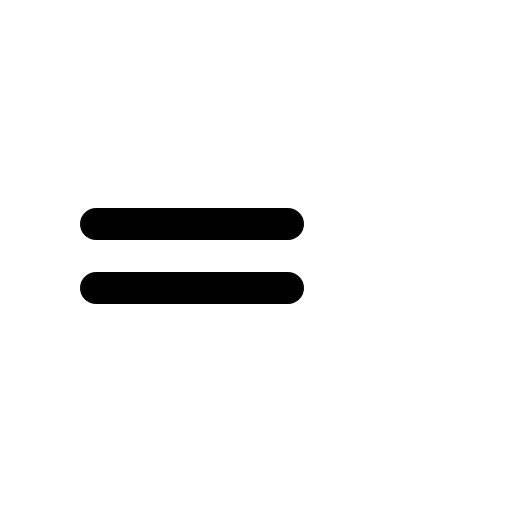
t = 0.00 s
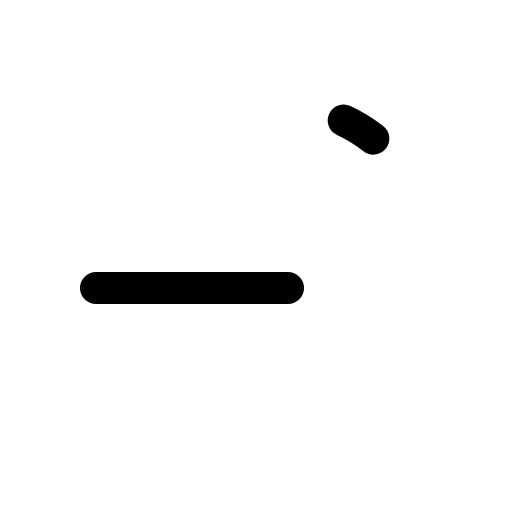
t = 0.10 s
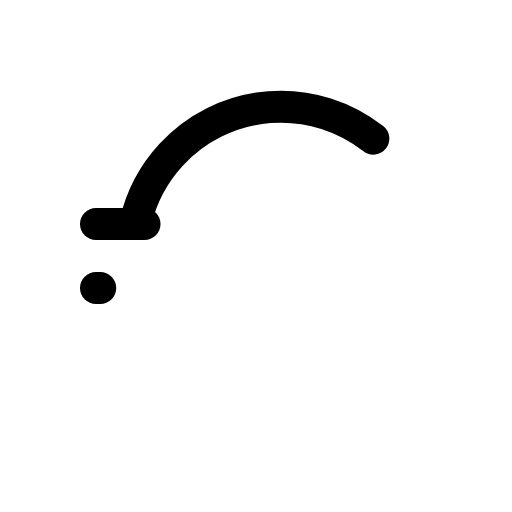
t = 0.29 s
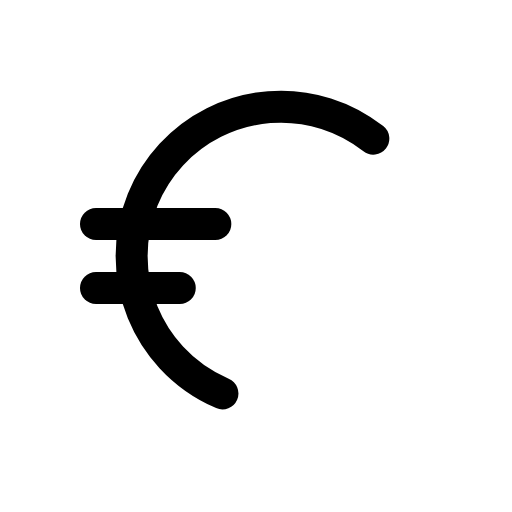
t = 0.48 s
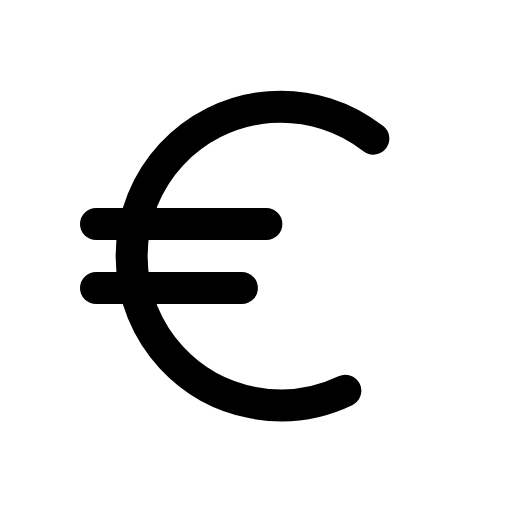
t = 0.66 s

The animated SVG that drew these frames (rendered in a browser with its animation timeline set to each time). Animation: 1 CSS @keyframes rule; one cycle of 0.85 s, repeats indefinitely.

<svg xmlns="http://www.w3.org/2000/svg" viewBox="0 0 24 24" width="24" height="24" class="rd-a-euro" data-rd-animate="hover"><style>.rd-a-euro{overflow:visible}.rd-a-euro *{transform-box:view-box}.rd-a-euro .d{stroke-dasharray:1 2}@media (prefers-reduced-motion:no-preference){.rd-a-euro[data-rd-animate="hover"]:hover .d,:hover>.rd-a-euro[data-rd-animate="parent"] .d,.rd-a-euro[data-rd-animate="play"] .d,.rd-a-euro[data-rd-animate="loop"] .d{animation:rd-euro-draw calc(0.75s*var(--rd-speed,1)) ease-out;animation-delay:calc(var(--k)*.1s*var(--rd-speed,1))}.rd-a-euro[data-rd-animate="loop"] *{animation-iteration-count:infinite!important}@keyframes rd-euro-draw{0%{stroke-dashoffset:1.2}100%{stroke-dashoffset:0}}}</style><g fill="none" stroke="currentColor" stroke-linecap="round" stroke-linejoin="round" stroke-width="1.5"><g class="d" style="--k:0"><path pathLength="1" d="M17.5 6.5a7 7 0 1 0 0 11"/></g><g class="d" style="--k:1"><path pathLength="1" d="M4.5 10.5h9"/></g><g class="d" style="--k:2"><path pathLength="1" d="M4.5 13.5h9"/></g></g></svg>
